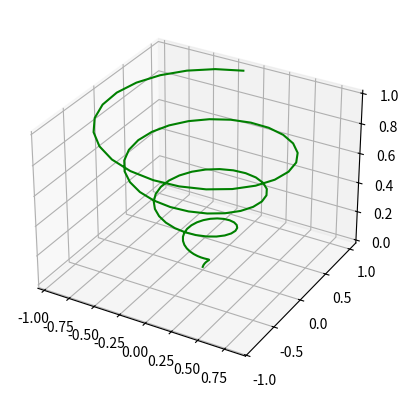

Generate this figure with matplotlib:
import matplotlib.pyplot as plt
import numpy as np
ax = plt.axes(projection = '3d')
z = np.linspace(0, 1, 100)
x = z * np.sin(25 * z)
y = z * np.cos(25 * z)
ax.plot3D(x, y, z, 'green')
plt.show()